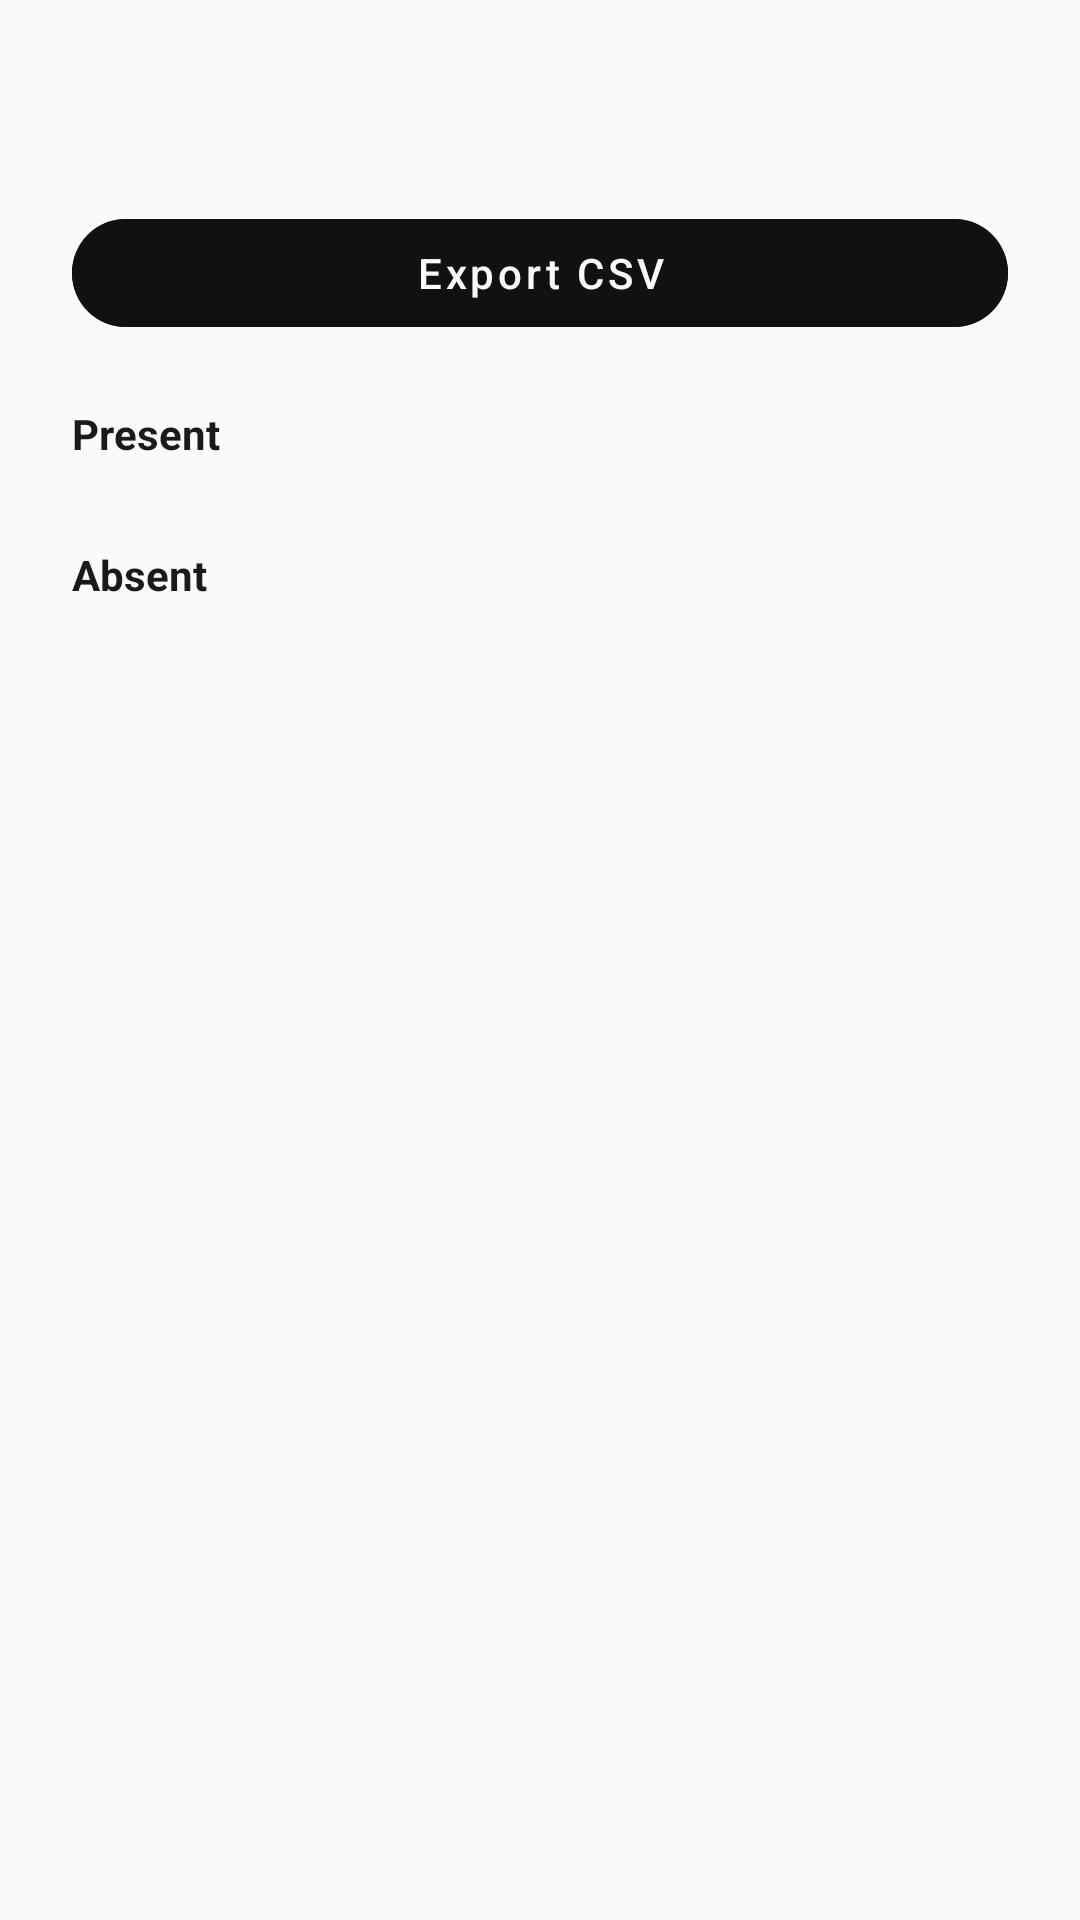

Layout XML and referenced resources for this Android screen:
<!-- AndroidManifest.xml: application theme Theme.PresenZ -->
<!-- res/layout/activity_session_detail.xml -->
<?xml version="1.0" encoding="utf-8"?>
<LinearLayout xmlns:android="http://schemas.android.com/apk/res/android"
    xmlns:app="http://schemas.android.com/apk/res-auto"
    android:layout_width="match_parent"
    android:layout_height="match_parent"
    android:orientation="vertical"
    android:background="@color/bg"
    android:padding="24dp">

    <TextView
        android:id="@+id/tvSubject"
        android:layout_width="match_parent"
        android:layout_height="wrap_content"
        android:textSize="20sp"
        android:textStyle="bold"
        android:textColor="@color/text_primary" />

    <TextView
        android:id="@+id/tvStatus"
        android:layout_width="match_parent"
        android:layout_height="wrap_content"
        android:layout_marginTop="8dp"
        android:textColor="@color/text_secondary"
        android:textSize="13sp"
        android:visibility="gone" />

    <com.google.android.material.button.MaterialButton
        android:id="@+id/btnExport"
        android:layout_width="match_parent"
        android:layout_height="48dp"
        android:layout_marginTop="16dp"
        android:text="Export CSV"
        android:textAllCaps="false"
        android:enabled="false"
        app:cornerRadius="24dp"
        android:backgroundTint="@color/primary"
        android:textColor="@color/bg"/>

    <ScrollView
        android:layout_width="match_parent"
        android:layout_height="0dp"
        android:layout_weight="1"
        android:layout_marginTop="20dp">

        <LinearLayout
            android:layout_width="match_parent"
            android:layout_height="wrap_content"
            android:orientation="vertical">

            <TextView
                android:id="@+id/tvPresentCount"
                android:layout_width="match_parent"
                android:layout_height="wrap_content"
                android:text="Present"
                android:textStyle="bold"
                android:textColor="@color/text_primary"
                android:layout_marginBottom="8dp" />

            <androidx.recyclerview.widget.RecyclerView
                android:id="@+id/rvPresent"
                android:layout_width="match_parent"
                android:layout_height="wrap_content"
                android:nestedScrollingEnabled="false" />

            <TextView
                android:id="@+id/tvAbsentCount"
                android:layout_width="match_parent"
                android:layout_height="wrap_content"
                android:text="Absent"
                android:textStyle="bold"
                android:textColor="@color/text_primary"
                android:layout_marginTop="20dp"
                android:layout_marginBottom="8dp" />

            <androidx.recyclerview.widget.RecyclerView
                android:id="@+id/rvAbsent"
                android:layout_width="match_parent"
                android:layout_height="wrap_content"
                android:nestedScrollingEnabled="false" />

        </LinearLayout>
    </ScrollView>

</LinearLayout>
<!-- resources referenced by this layout -->
<resources>
  <color name="bg">#FAFAFA</color>
  <color name="primary">#111111</color>
  <color name="text_primary">#1A1A1A</color>
  <color name="text_secondary">#757575</color>
  <style name="Theme.PresenZ" parent="Theme.MaterialComponents.DayNight.NoActionBar">
          <item name="colorPrimary">@color/primary</item>
          <item name="colorPrimaryVariant">@color/primary_variant</item>
          <item name="colorOnPrimary">@color/white</item>
          <item name="colorSecondary">@color/accent</item>
          <item name="colorSecondaryVariant">@color/accent</item>
          <item name="colorOnSecondary">@color/white</item>
          <item name="android:windowBackground">@color/bg</item>
          <item name="android:statusBarColor">@color/bg</item>
          <item name="android:windowLightStatusBar" tools:targetApi="23">true</item>
      </style>
  <color name="primary_variant">#000000</color>
  <color name="white">#FFFFFF</color>
  <color name="accent">#3D5AFE</color>
</resources>
